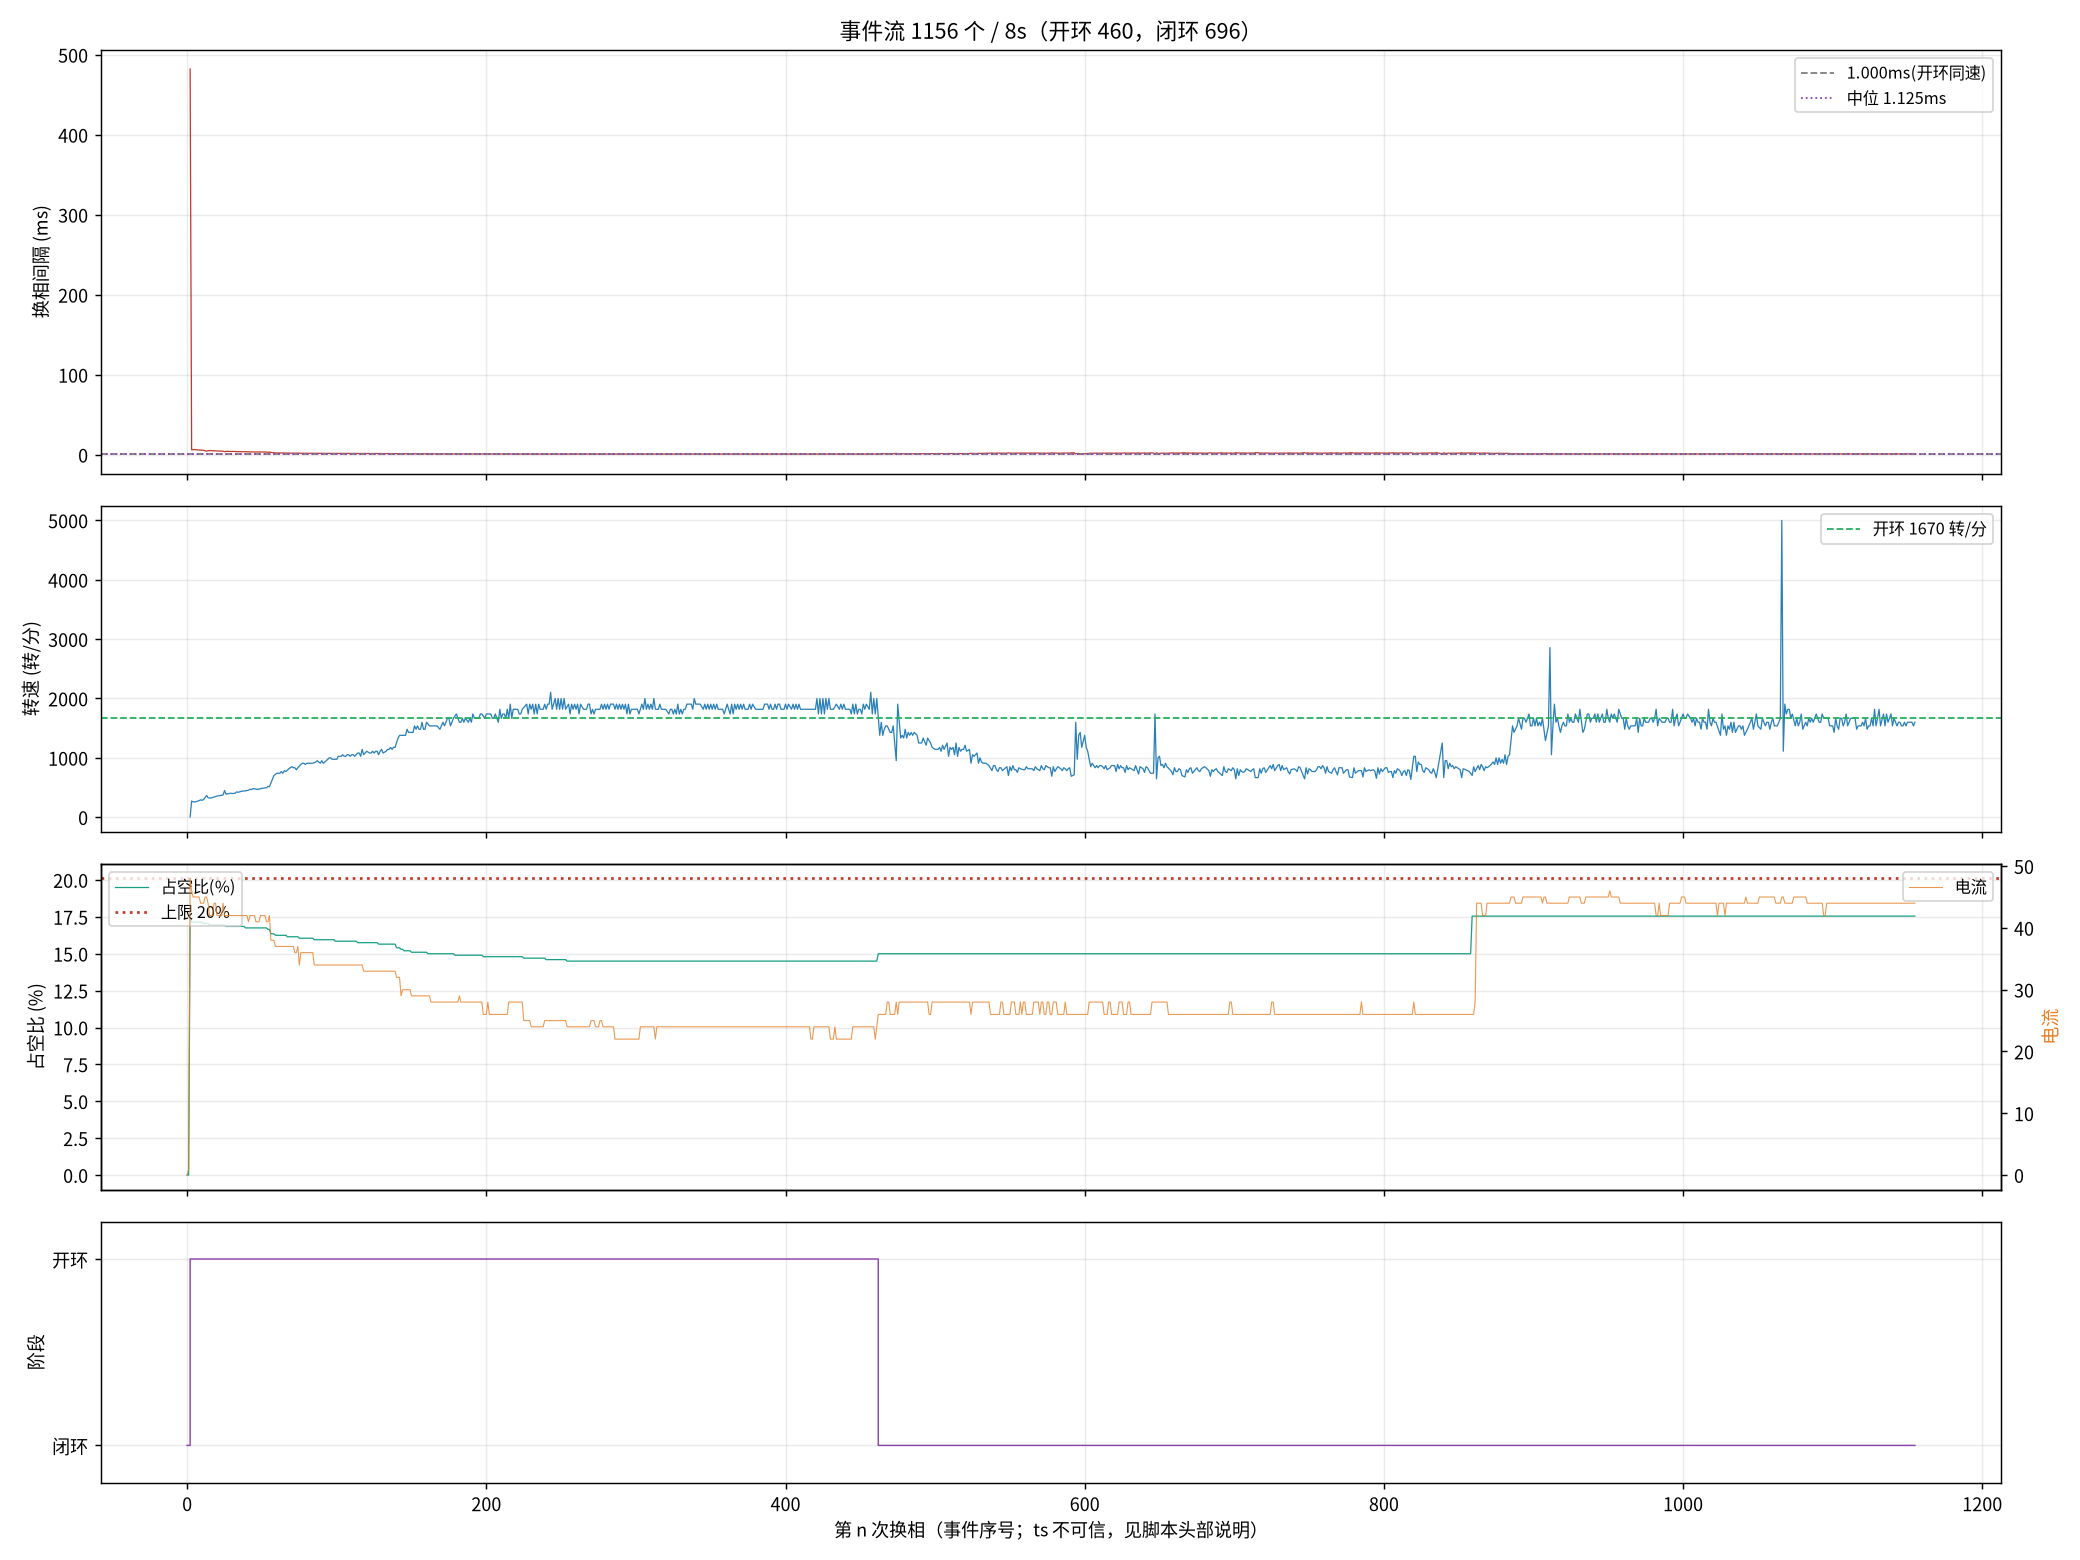

The file beside this chart, header and first rows:
seq, ts_frame, delta, step, wait, duty, cur, stage, iov, startup_max, curlim_adj, ci, thiszctime, lastzctime, average_interval, advance, duty_setpoint, duty_max, bemf_timeout, zc_reject, input, stall_adj
0, 0, 0, 2, 0, 0, 0, 0, 0, 200, 2000, 12500, 0, 0, 0, 0, 0, 2000, 0, 0, 0, 0
1, 24379, 8, 3, 4417, 0, 1, 0, 78, 400, 2000, 12305, 0, 0, 1563, 0, 0, 2000, 0, 0, 78, 0
2, 35956, 13, 4, 4417, 351, 48, 1, 400, 400, 2000, 41248, 0, 0, 3101, 0, 351, 2000, 0, 0, 400, 0
3, 36103, -35, 5, 4417, 343, 46, 1, 392, 400, 2000, 14000, 0, 0, 14023, 0, 343, 2000, 0, 1, 392, 0
4, 36258, -18, 6, 4417, 343, 45, 1, 392, 400, 2000, 13600, 0, 0, 15773, 0, 343, 2000, 0, 1, 392, 0
5, 36414, 4, 1, 4417, 343, 45, 1, 392, 400, 2000, 13300, 0, 0, 17473, 0, 343, 2000, 0, 1, 392, 0
6, 36566, -115, 2, 4417, 343, 45, 1, 391, 400, 2000, 12900, 0, 0, 19136, 0, 343, 2000, 0, 1, 391, 0
7, 36714, -77, 3, 4417, 343, 45, 1, 391, 400, 2000, 12700, 0, 0, 19186, 0, 343, 2000, 0, 1, 391, 0
8, 36857, -38, 4, 4417, 343, 45, 1, 391, 400, 2000, 12400, 0, 0, 19235, 0, 343, 2000, 0, 1, 391, 0
9, 36994, 29, 5, 4417, 343, 44, 1, 391, 400, 2000, 12100, 0, 0, 9863, 0, 343, 2000, 0, 2, 391, 0
10, 37134, -3, 6, 4417, 343, 44, 1, 391, 400, 2000, 11900, 0, 0, 9625, 0, 343, 2000, 0, 2, 391, 0
11, 37269, 60, 1, 4417, 341, 44, 1, 390, 400, 2000, 11600, 0, 0, 9413, 0, 341, 2000, 0, 2, 390, 0
13, 37527, 8, 3, 4417, 341, 45, 1, 390, 400, 2000, 11200, 0, 0, 9013, 0, 341, 2000, 0, 3, 390, 0
14, 37636, -85, 4, 4417, 341, 45, 1, 390, 400, 2000, 11000, 0, 0, 8825, 0, 341, 2000, 0, 4, 390, 0
15, 37758, 4, 5, 4417, 341, 44, 1, 390, 400, 2000, 10800, 0, 0, 8650, 0, 341, 2000, 0, 5, 390, 0
16, 37881, -7, 6, 4417, 339, 42, 1, 389, 400, 2000, 10700, 0, 0, 8488, 0, 339, 2000, 0, 6, 389, 0
17, 38005, 28, 1, 4417, 339, 42, 1, 389, 400, 2000, 10500, 0, 0, 8338, 0, 339, 2000, 0, 6, 389, 0
18, 38125, -70, 2, 4417, 339, 42, 1, 389, 400, 2000, 10300, 0, 0, 8200, 0, 339, 2000, 0, 6, 389, 0
19, 38243, 78, 3, 4417, 339, 44, 1, 389, 400, 2000, 10200, 0, 0, 8063, 0, 339, 2000, 0, 6, 389, 0
21, 38471, 72, 5, 4417, 339, 44, 1, 389, 400, 2000, 9900, 0, 0, 7813, 0, 339, 2000, 0, 8, 389, 0
22, 38583, 141, 6, 4417, 339, 42, 1, 388, 400, 2000, 9800, 0, 0, 7700, 0, 339, 2000, 0, 9, 388, 0
23, 38694, 100, 1, 4417, 339, 42, 1, 388, 400, 2000, 9600, 0, 0, 7588, 0, 339, 2000, 0, 9, 388, 0
25, 38913, 58, 3, 4417, 339, 42, 1, 388, 400, 2000, 9400, 0, 0, 7375, 0, 339, 2000, 0, 10, 388, 0
26, 39021, -35, 4, 4417, 339, 42, 1, 388, 400, 2000, 9300, 0, 0, 7275, 0, 339, 2000, 0, 10, 388, 0
27, 39128, -110, 5, 4417, 339, 44, 1, 388, 400, 2000, 9200, 0, 0, 7188, 0, 339, 2000, 0, 11, 388, 0
28, 39217, 5, 6, 4417, 339, 42, 1, 388, 400, 2000, 9100, 0, 0, 7100, 0, 339, 2000, 0, 11, 388, 0
29, 39320, 10, 1, 4417, 337, 42, 1, 387, 400, 2000, 9000, 0, 0, 7013, 0, 337, 2000, 0, 11, 387, 0
30, 39421, -100, 2, 4417, 337, 42, 1, 387, 400, 2000, 8900, 0, 0, 6938, 0, 337, 2000, 0, 12, 387, 0
31, 39522, 77, 3, 4417, 337, 42, 1, 387, 400, 2000, 8800, 0, 0, 6863, 0, 337, 2000, 0, 12, 387, 0
32, 39621, -4, 4, 4417, 337, 42, 1, 387, 400, 2000, 8700, 0, 0, 6788, 0, 337, 2000, 0, 13, 387, 0
33, 39721, 153, 5, 4417, 337, 42, 1, 387, 400, 2000, 8600, 0, 0, 6713, 0, 337, 2000, 0, 13, 387, 0
34, 39821, 7, 6, 4417, 337, 42, 1, 387, 400, 2000, 8500, 0, 0, 6638, 0, 337, 2000, 0, 13, 387, 0
35, 39920, -63, 1, 4417, 337, 42, 1, 386, 400, 2000, 8400, 0, 0, 6563, 0, 337, 2000, 0, 14, 386, 0
36, 40014, -128, 2, 4417, 337, 42, 1, 386, 400, 2000, 8300, 0, 0, 6488, 0, 337, 2000, 0, 15, 386, 0
37, 40109, 51, 3, 4417, 337, 42, 1, 386, 400, 2000, 8200, 0, 0, 6413, 0, 337, 2000, 0, 15, 386, 0
38, 40203, 50, 4, 4417, 337, 42, 1, 386, 400, 2000, 8200, 0, 0, 6338, 0, 337, 2000, 0, 15, 386, 0
39, 40295, 127, 5, 4417, 337, 42, 1, 386, 400, 2000, 8100, 0, 0, 6275, 0, 337, 2000, 0, 15, 386, 0
40, 40386, 22, 6, 4417, 337, 42, 1, 386, 400, 2000, 8000, 0, 0, 6213, 0, 337, 2000, 0, 15, 386, 0
42, 40570, -109, 2, 4417, 337, 42, 1, 386, 400, 2000, 7900, 0, 0, 6088, 0, 337, 2000, 0, 17, 386, 0
43, 40660, 42, 3, 4417, 335, 42, 1, 385, 400, 2000, 7800, 0, 0, 6038, 0, 335, 2000, 0, 17, 385, 0
45, 40823, 155, 5, 4417, 335, 42, 1, 385, 400, 2000, 7700, 0, 0, 5925, 0, 335, 2000, 0, 17, 385, 0
46, 40911, 12, 6, 4417, 335, 41, 1, 385, 400, 2000, 7600, 0, 0, 5875, 0, 335, 2000, 0, 17, 385, 0
47, 40996, -64, 1, 4417, 335, 42, 1, 385, 400, 2000, 7500, 0, 0, 5825, 0, 335, 2000, 0, 17, 385, 0
48, 41082, -124, 2, 4417, 335, 42, 1, 385, 400, 2000, 7500, 0, 0, 5775, 0, 335, 2000, 0, 18, 385, 0
49, 41165, 71, 3, 4417, 335, 42, 1, 385, 400, 2000, 7400, 0, 0, 5725, 0, 335, 2000, 0, 18, 385, 0
50, 41249, 120, 4, 4417, 335, 42, 1, 384, 400, 2000, 7400, 0, 0, 5675, 0, 335, 2000, 0, 19, 384, 0
51, 41333, 135, 5, 4417, 335, 41, 1, 384, 400, 2000, 7300, 0, 0, 5638, 0, 335, 2000, 0, 19, 384, 0
52, 41419, -26, 6, 4417, 335, 41, 1, 384, 400, 2000, 7300, 0, 0, 5588, 0, 335, 2000, 0, 19, 384, 0
53, 41503, 116, 1, 4417, 335, 41, 1, 384, 400, 2000, 7200, 0, 0, 5550, 0, 335, 2000, 0, 19, 384, 0
54, 41587, -120, 2, 4417, 335, 42, 1, 384, 400, 2000, 7200, 0, 0, 5513, 0, 335, 2000, 0, 19, 384, 0
55, 41669, 65, 3, 4417, 335, 42, 1, 384, 400, 2000, 7100, 0, 0, 5475, 0, 335, 2000, 0, 19, 384, 0
56, 41751, -77, 4, 4417, 335, 42, 1, 384, 400, 2000, 7000, 0, 0, 5438, 0, 335, 2000, 0, 20, 384, 0
57, 41832, 133, 5, 4417, 335, 42, 1, 384, 400, 2000, 7000, 0, 0, 5388, 0, 335, 2000, 0, 20, 384, 0
58, 41913, -13, 6, 4417, 335, 41, 1, 384, 400, 2000, 7000, 0, 0, 5350, 0, 335, 2000, 0, 20, 384, 0
59, 41990, 118, 1, 4417, 333, 41, 1, 383, 400, 2000, 6900, 0, 0, 5313, 0, 333, 2000, 0, 20, 383, 0
60, 42068, -87, 2, 4417, 333, 42, 1, 383, 400, 2000, 6900, 0, 0, 5275, 0, 333, 2000, 0, 20, 383, 0
124, 46248, -7, 6, 4417, 327, 38, 1, 377, 400, 2000, 5000, 0, 0, 3825, 0, 327, 2000, 0, 53, 377, 0
126, 46364, -97, 2, 4417, 327, 38, 1, 377, 400, 2000, 5000, 0, 0, 3800, 0, 327, 2000, 0, 53, 377, 0
127, 46421, 44, 3, 4417, 327, 38, 1, 377, 400, 2000, 5000, 0, 0, 3788, 0, 327, 2000, 0, 53, 377, 0
149, 47616, 112, 1, 4417, 325, 37, 1, 375, 400, 2000, 4600, 0, 0, 3513, 0, 325, 2000, 0, 67, 375, 0
... 1,096 more rows
